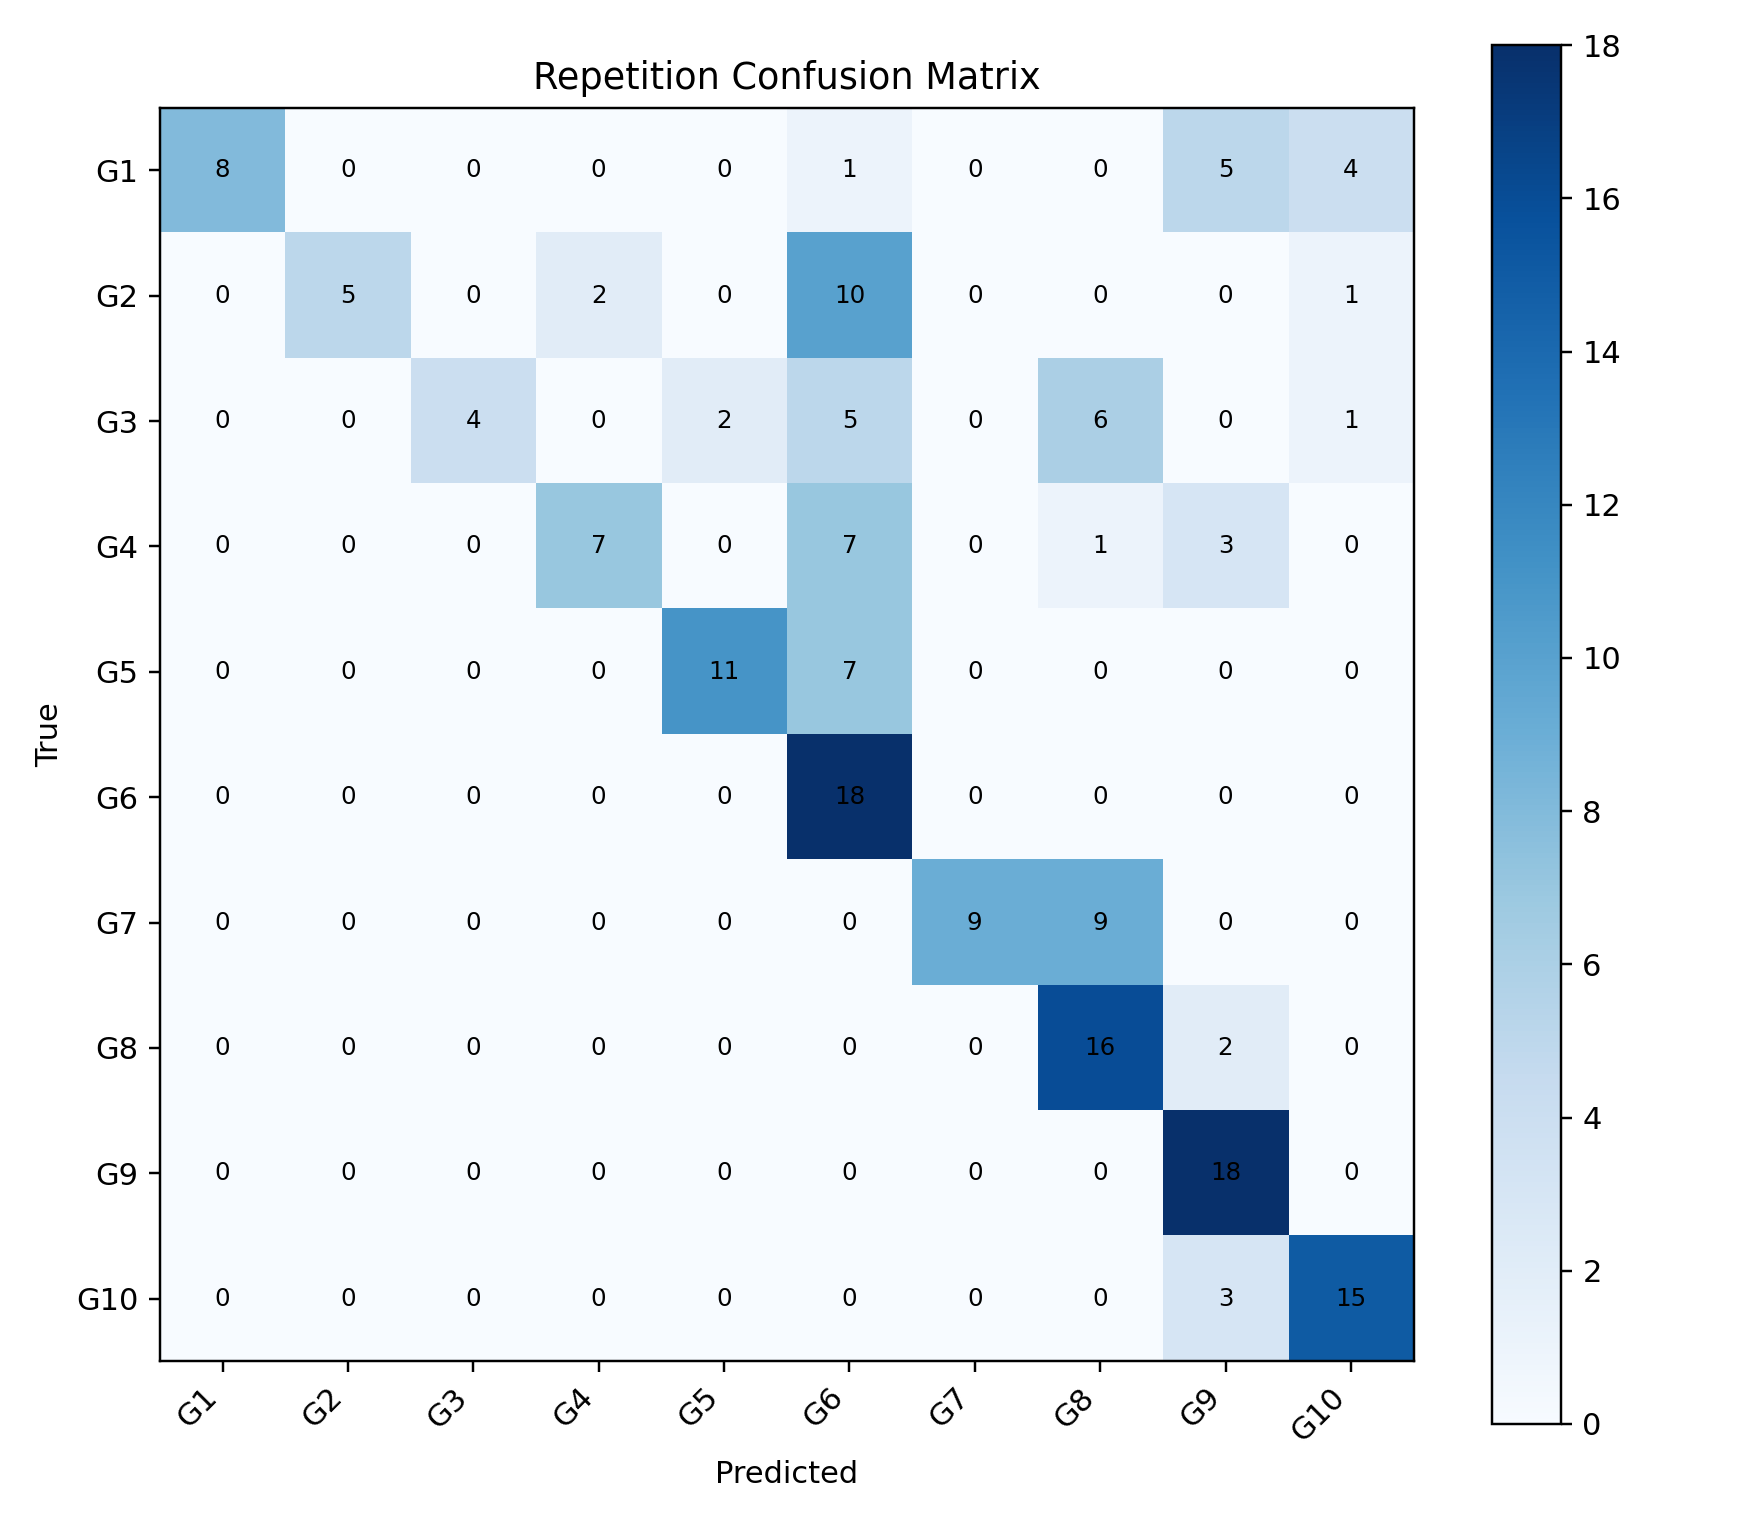

The data file committed next to this chart (first rows):
, G1, G2, G3, G4, G5, G6, G7, G8, G9, G10
G1, 8, 0, 0, 0, 0, 1, 0, 0, 5, 4
G2, 0, 5, 0, 2, 0, 10, 0, 0, 0, 1
G3, 0, 0, 4, 0, 2, 5, 0, 6, 0, 1
G4, 0, 0, 0, 7, 0, 7, 0, 1, 3, 0
G5, 0, 0, 0, 0, 11, 7, 0, 0, 0, 0
G6, 0, 0, 0, 0, 0, 18, 0, 0, 0, 0
G7, 0, 0, 0, 0, 0, 0, 9, 9, 0, 0
G8, 0, 0, 0, 0, 0, 0, 0, 16, 2, 0
G9, 0, 0, 0, 0, 0, 0, 0, 0, 18, 0
G10, 0, 0, 0, 0, 0, 0, 0, 0, 3, 15
